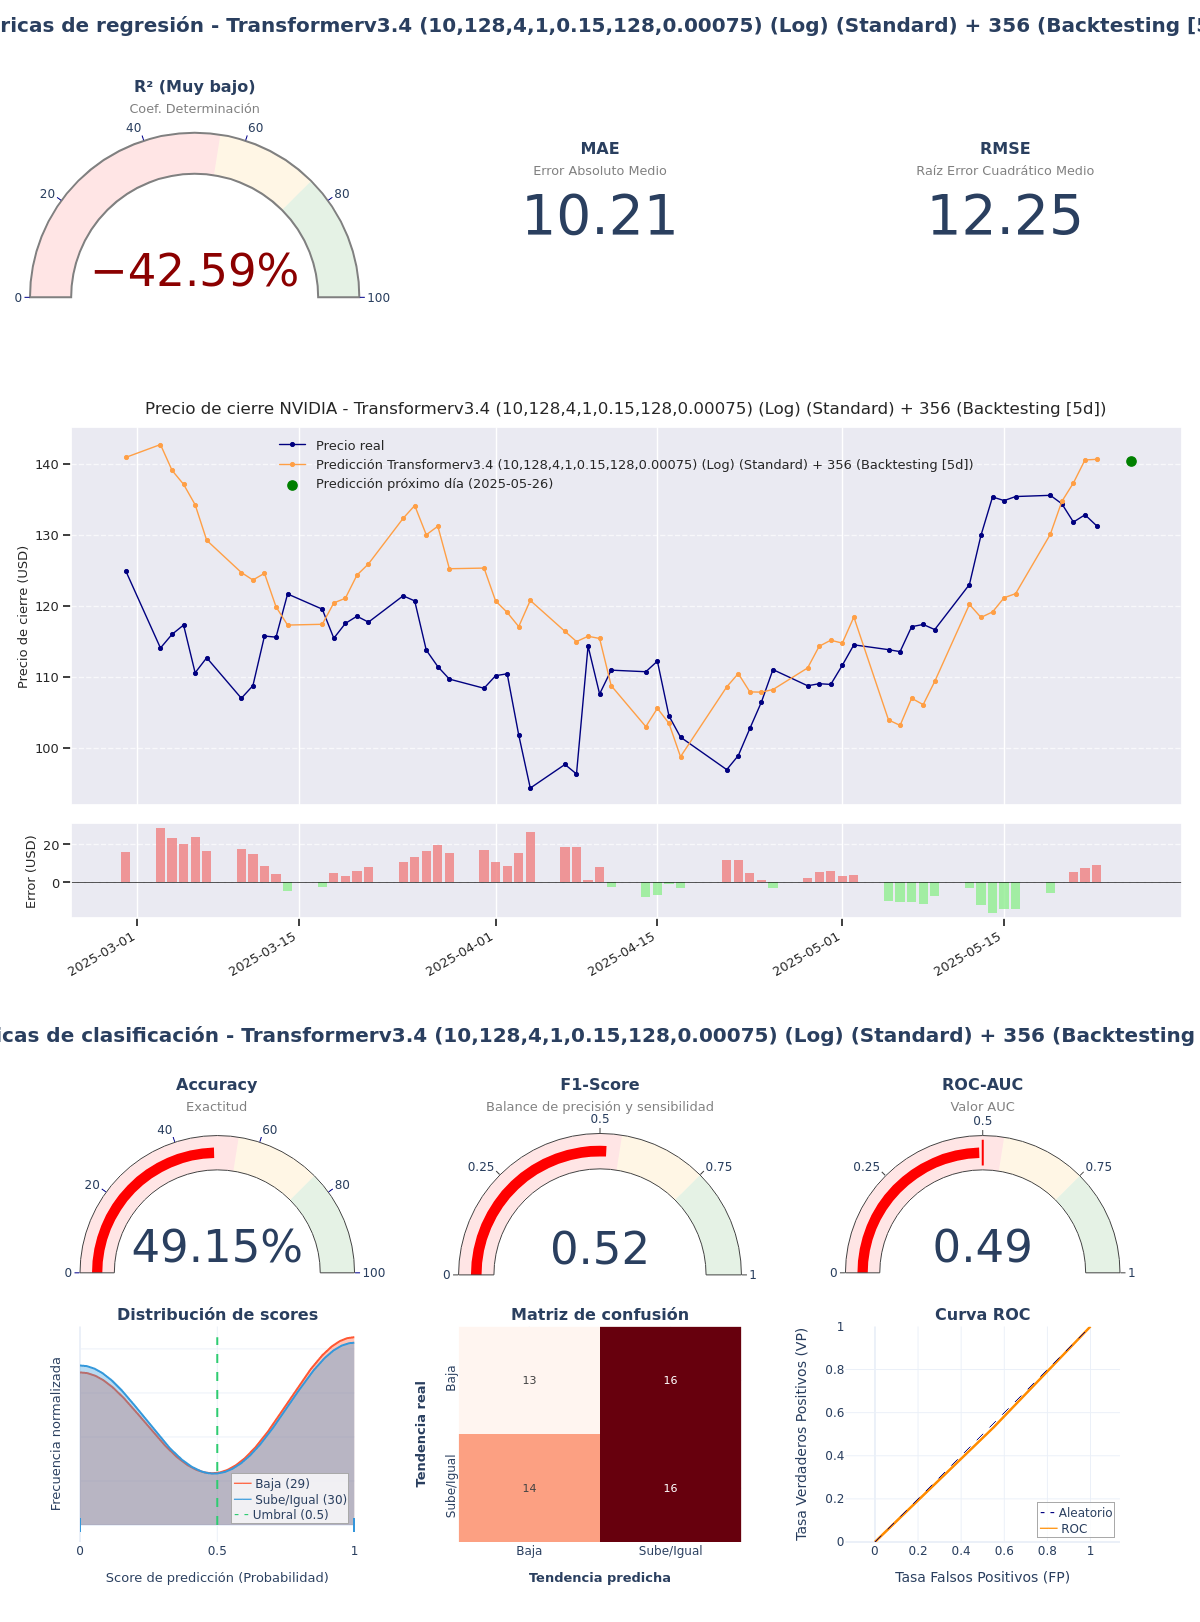

Values plotted in this chart, from the file beside it:
model_title; model_hash; r2; mae; rmse; accuracy; f1_score; roc_auc; irb_regr; irb_clas; irb_total
Transformerv3.4 (10,128,4,1,0.15,128,0.0…; e2ae2013; -0,4259; 10,2079; 12,2471; 0,4915; 0,5161; 0,4908; 0,0568; 0,9505; 0,5483
